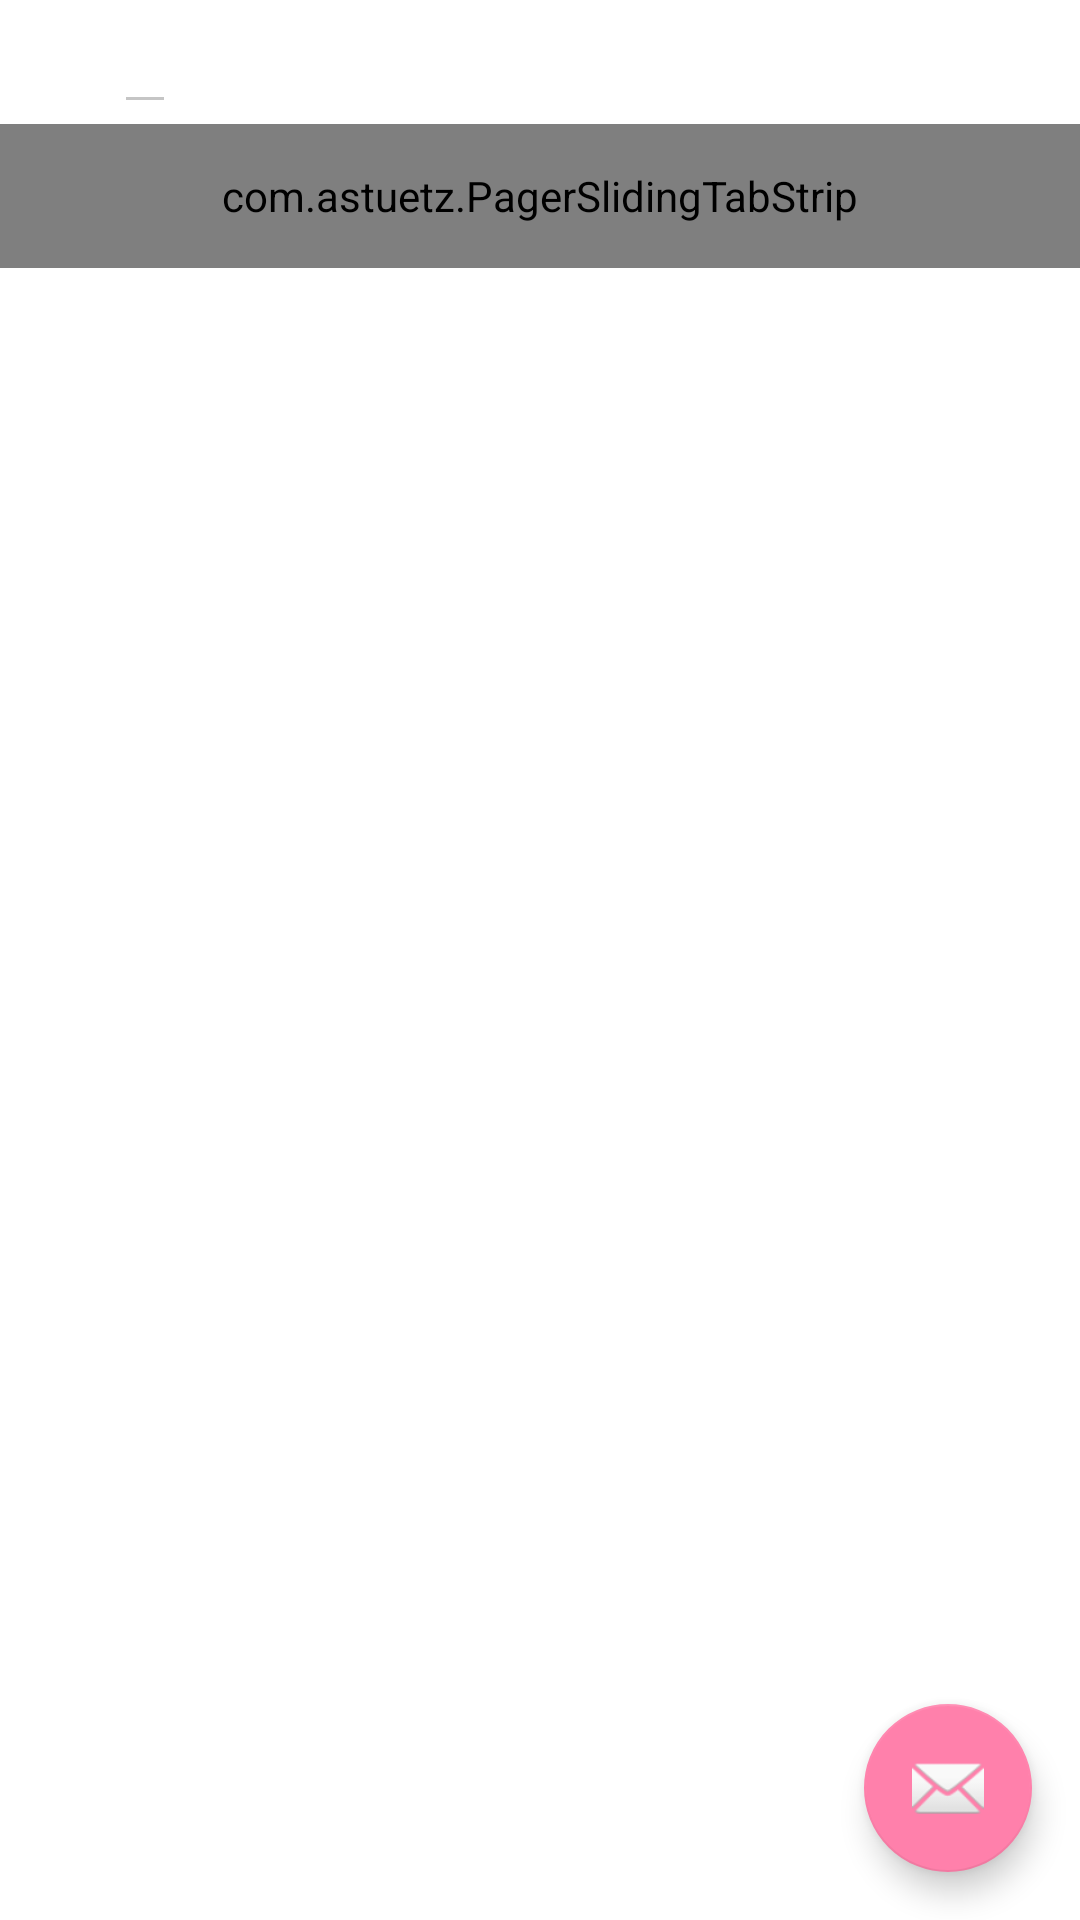

Produce the Android XML layout that renders to this screen, including the resource entries it uses.
<!-- AndroidManifest.xml: application theme AppTheme -->
<!-- res/layout/activity_search_screen.xml -->
<?xml version="1.0" encoding="utf-8"?>
<android.support.design.widget.CoordinatorLayout xmlns:android="http://schemas.android.com/apk/res/android"
    xmlns:app="http://schemas.android.com/apk/res-auto"
    xmlns:tools="http://schemas.android.com/tools"
    android:layout_width="match_parent"
    android:layout_height="match_parent"
    android:fitsSystemWindows="true"
    tools:context="com.example.vacho.realtimebusapp.SearchScreen">

    
        
        
        

        
            
            
            
            
            

    

    <include layout="@layout/content_search_screen" />

    <android.support.design.widget.FloatingActionButton
        android:id="@+id/fab"
        android:layout_width="wrap_content"
        android:layout_height="wrap_content"
        android:layout_gravity="bottom|end"
        android:layout_margin="@dimen/fab_margin"
        android:src="@android:drawable/ic_dialog_email" />

</android.support.design.widget.CoordinatorLayout>
<!-- res/layout/content_search_screen.xml (included above) -->
<?xml version="1.0" encoding="utf-8"?>
<LinearLayout xmlns:android="http://schemas.android.com/apk/res/android"
    xmlns:app="http://schemas.android.com/apk/res-auto"
    xmlns:tools="http://schemas.android.com/tools"
    android:layout_width="match_parent"
    android:layout_height="match_parent"
    android:orientation="vertical"
    app:layout_behavior="@string/appbar_scrolling_view_behavior"
    tools:context="com.example.vacho.realtimebusapp.SearchScreen"
    tools:showIn="@layout/activity_search_screen">

    <LinearLayout
        android:layout_width="match_parent"
        android:background="@android:color/white"
        android:layout_height="wrap_content"
        android:orientation="horizontal">

        <ImageView
            android:layout_margin="12dp"
            android:layout_width="wrap_content"
            android:layout_height="wrap_content"
            android:src="@drawable/ic_keyboard_backspace_24dp"/>

        <ImageView
            android:layout_marginTop="12dp"
            android:layout_marginLeft="7dp"
            android:layout_marginRight="7dp"
            android:layout_width="wrap_content"
            android:layout_height="wrap_content"
            android:src="@drawable/ic_search_black_24dp" />

        <android.support.design.widget.TextInputEditText
            android:id="@+id/editable_text"
            android:layout_width="wrap_content"
            android:layout_height="wrap_content"
            android:textColorHint="#BDBDBD"
            android:textStyle="italic" />
    </LinearLayout>


    <com.astuetz.PagerSlidingTabStrip
        android:background="@android:color/white"
        android:id="@+id/tabs"
        android:layout_width="match_parent"
        android:layout_height="48dp"
        app:pstsIndicatorColor="@color/colorAccent"
        app:pstsShouldExpand="true"></com.astuetz.PagerSlidingTabStrip>

    <android.support.v4.view.ViewPager
        android:id="@+id/view_pager"
        android:layout_width="match_parent"
        android:layout_height="wrap_content"
        android:background="@android:color/white"></android.support.v4.view.ViewPager>
</LinearLayout>
<!-- resources referenced by this layout -->
<resources>
  <color name="colorAccent">#FF80AB</color>
  <dimen name="fab_margin">16dp</dimen>
  <style name="MyMaterialTheme.AppBarOverlay" parent="ThemeOverlay.AppCompat.Dark.ActionBar" />
  <style name="MyMaterialTheme.PopupOverlay" parent="ThemeOverlay.AppCompat.Light" />
  <style name="AppTheme" parent="Theme.AppCompat.Light.DarkActionBar">
          
          <item name="colorPrimary">@color/colorPrimary</item>
          <item name="colorPrimaryDark">@color/colorPrimaryDark</item>
          <item name="colorAccent">@color/colorAccent</item>
          <item name="colorControlNormal">#c5c5c5</item>
          <item name="colorControlActivated">@color/colorPrimary</item>
          <item name="colorControlHighlight">@color/colorPrimary</item>
      </style>
  <color name="colorPrimary">#3F51B5</color>
  <color name="colorPrimaryDark">#303FB5</color>
</resources>
